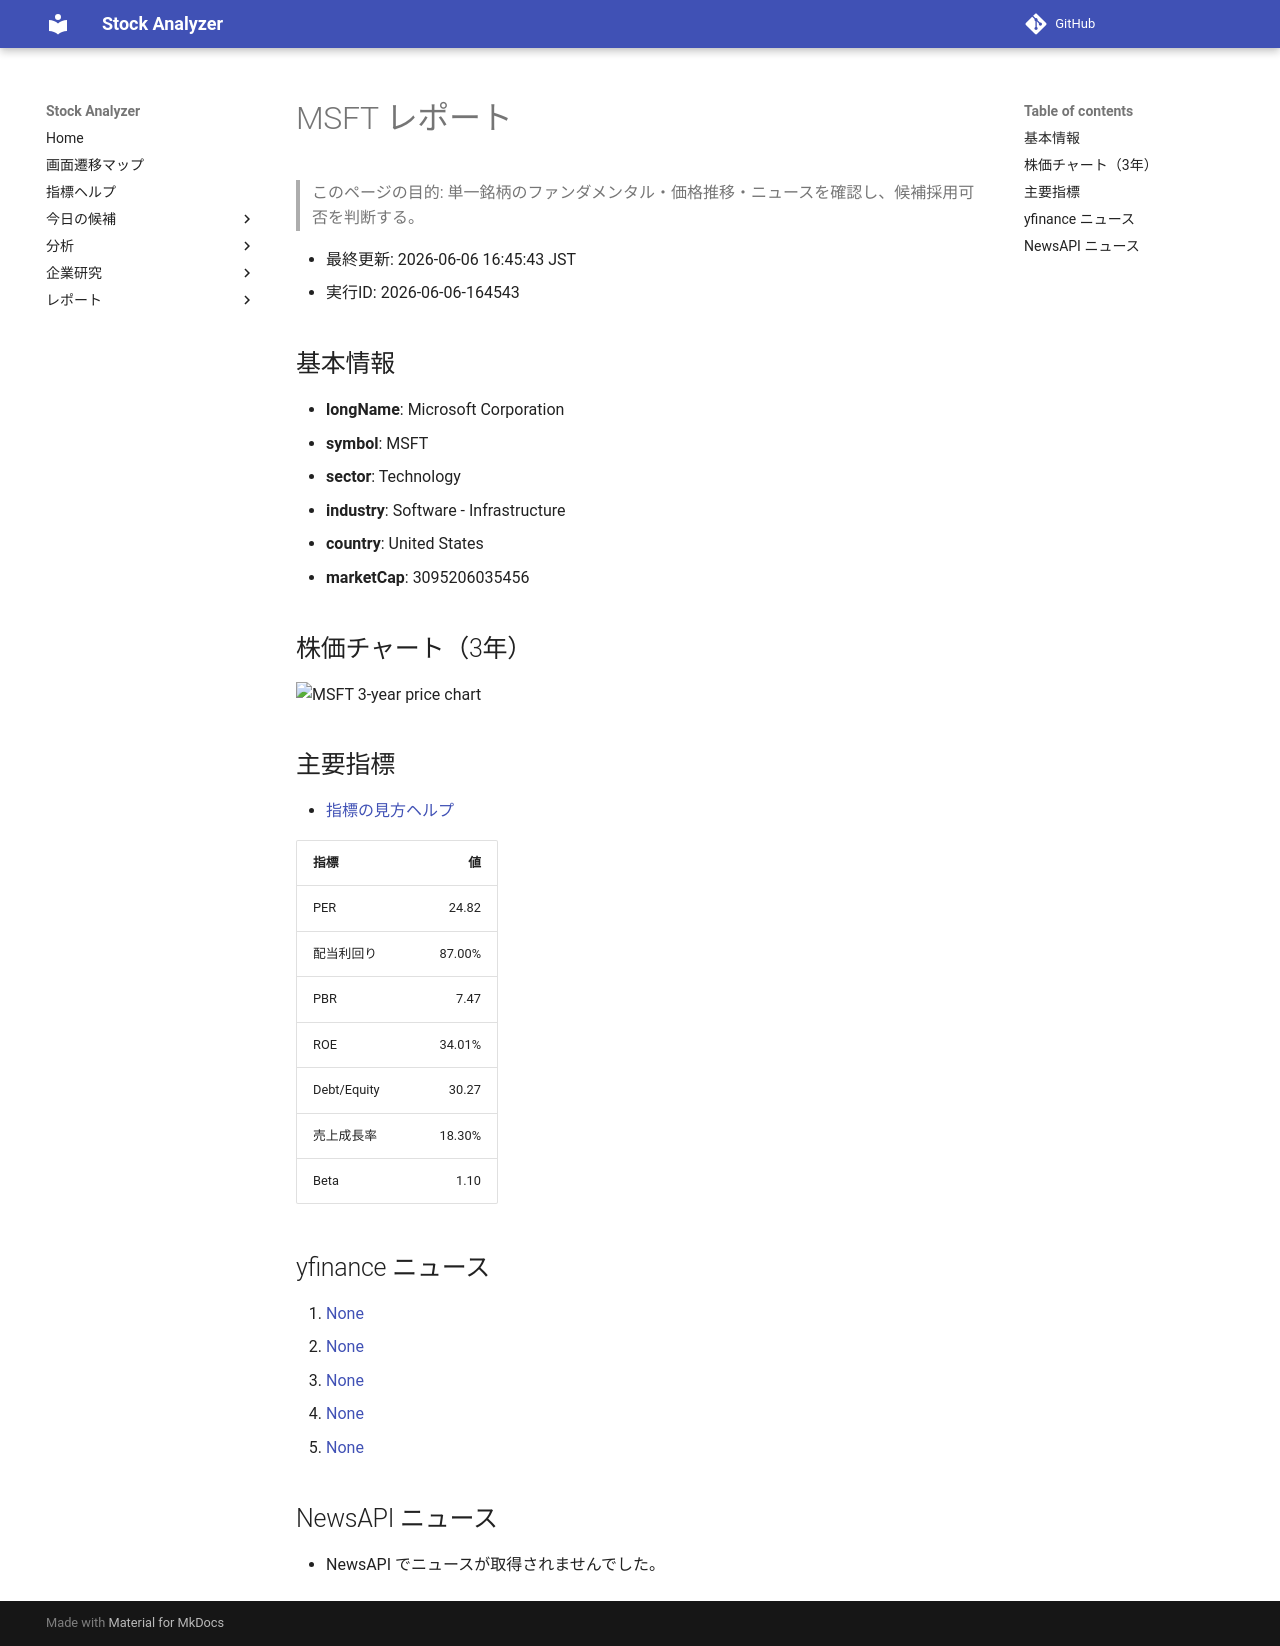

repository: Yumi-note/Making-APP · page: reports/2026-06-06/164543/MSFT/index.html · generator: mkdocs

# MSFT レポート

> このページの目的: 単一銘柄のファンダメンタル・価格推移・ニュースを確認し、候補採用可否を判断する。

- 最終更新: 2026-06-06 16:45:43 JST
- 実行ID: 2026-06-06-164543

## 基本情報

- **longName**: Microsoft Corporation
- **symbol**: MSFT
- **sector**: Technology
- **industry**: Software - Infrastructure
- **country**: United States
- **marketCap**: 3095206035456

## 株価チャート（3年）

![MSFT 3-year price chart](MSFT_3y.png)

## 主要指標

- [指標の見方ヘルプ](../../../../indicators.md)

| 指標 | 値 |
|---|---:|
| PER | 24.82 |
| 配当利回り | 87.00% |
| PBR | 7.47 |
| ROE | 34.01% |
| Debt/Equity | 30.27 |
| 売上成長率 | 18.30% |
| Beta | 1.10 |

## yfinance ニュース

1. [None](None)
2. [None](None)
3. [None](None)
4. [None](None)
5. [None](None)

## NewsAPI ニュース

- NewsAPI でニュースが取得されませんでした。
